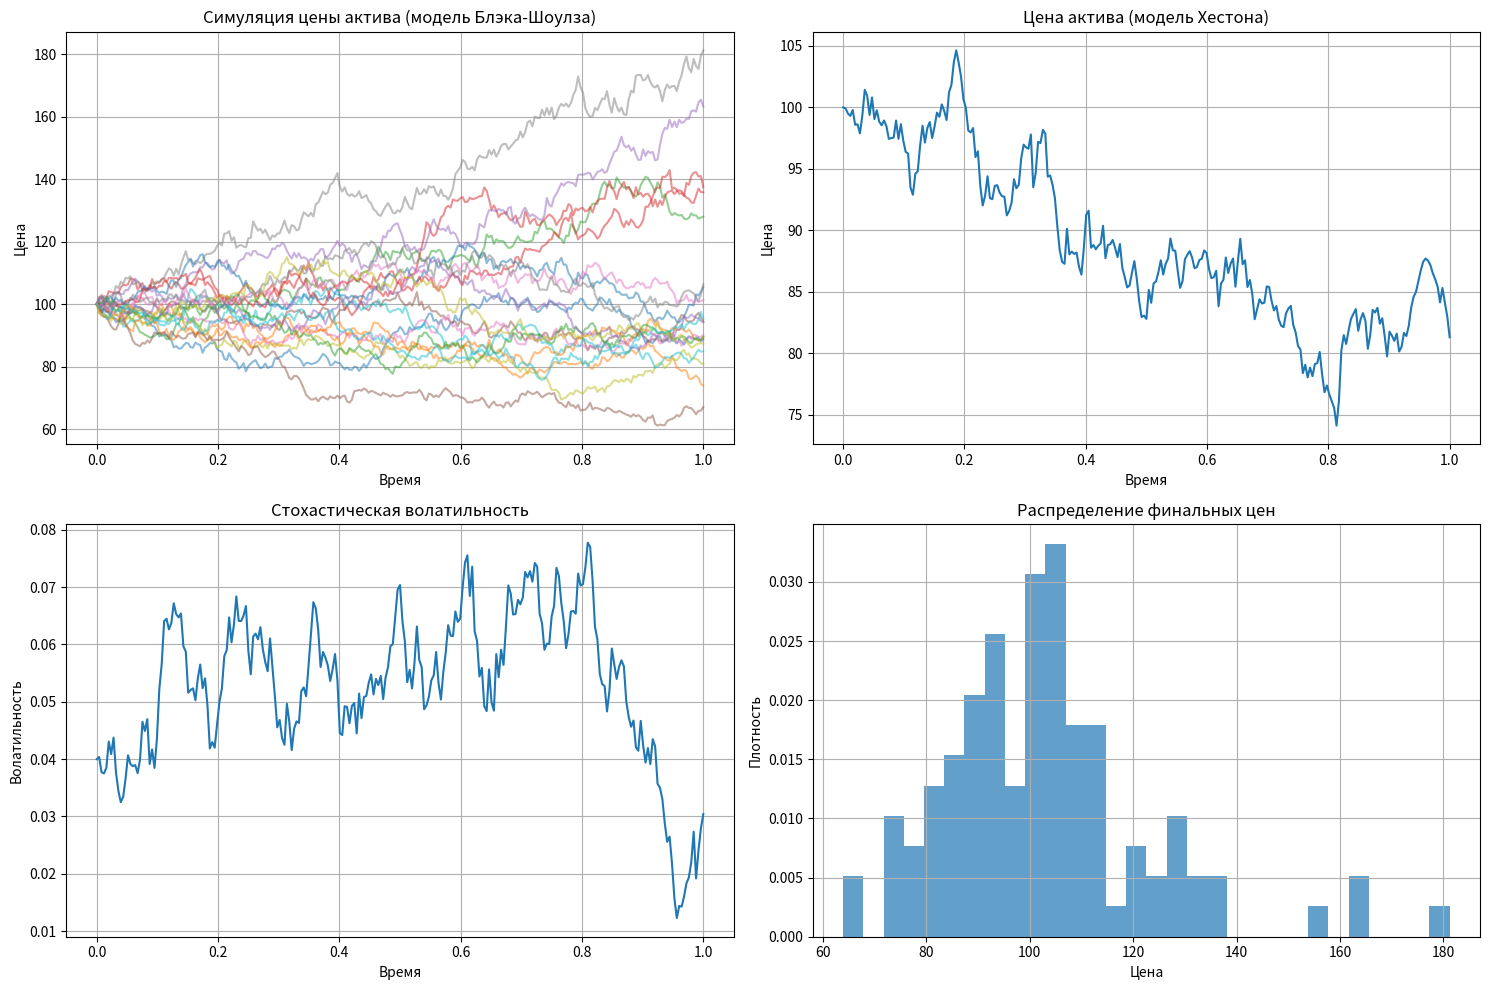

Reproduce this figure in Python.
"""
Стохастические дифференциальные уравнения в моделировании финансовых рынков
Автор: Сидоров Дмитрий Александрович
Год: 2024
"""

import numpy as np
import matplotlib.pyplot as plt
from scipy.stats import norm

class BlackScholesModel:
    """
    Модель Блэка-Шоулза для моделирования цены актива
    dS = μS dt + σS dW
    """
    
    def __init__(self, S0, mu, sigma):
        self.S0 = S0      # Начальная цена
        self.mu = mu      # Дрифт
        self.sigma = sigma # Волатильность
    
    def simulate_path(self, T, N):
        """
        Симуляция одного пути цены актива
        T - время до экспирации
        N - количество шагов
        """
        dt = T / N
        t = np.linspace(0, T, N+1)
        W = np.random.standard_normal(size=N+1)
        W = np.cumsum(W) * np.sqrt(dt)  # Броуновское движение
        W[0] = 0
        
        # Аналитическое решение
        S = self.S0 * np.exp((self.mu - 0.5 * self.sigma**2) * t + self.sigma * W)
        return t, S
    
    def monte_carlo_paths(self, T, N, num_paths):
        """
        Генерация множественных путей методом Монте-Карло
        """
        paths = []
        for _ in range(num_paths):
            t, S = self.simulate_path(T, N)
            paths.append(S)
        return t, np.array(paths)

class HestonModel:
    """
    Модель Хестона со стохастической волатильностью
    dS = μS dt + √v S dW1
    dv = κ(θ - v) dt + σ_v √v dW2
    """
    
    def __init__(self, S0, v0, mu, kappa, theta, sigma_v, rho):
        self.S0 = S0          # Начальная цена
        self.v0 = v0          # Начальная волатильность
        self.mu = mu          # Дрифт цены
        self.kappa = kappa    # Скорость возврата волатильности
        self.theta = theta    # Долгосрочная волатильность
        self.sigma_v = sigma_v # Волатильность волатильности
        self.rho = rho        # Корреляция между процессами
    
    def simulate_path(self, T, N):
        """
        Симуляция пути по модели Хестона методом Эйлера
        """
        dt = T / N
        t = np.linspace(0, T, N+1)
        
        # Коррелированные случайные процессы
        Z1 = np.random.standard_normal(N+1)
        Z2 = np.random.standard_normal(N+1)
        W1 = Z1
        W2 = self.rho * Z1 + np.sqrt(1 - self.rho**2) * Z2
        
        S = np.zeros(N+1)
        v = np.zeros(N+1)
        S[0] = self.S0
        v[0] = self.v0
        
        for i in range(N):
            # Обновление волатильности
            v[i+1] = v[i] + self.kappa * (self.theta - v[i]) * dt + \
                     self.sigma_v * np.sqrt(max(v[i], 0)) * np.sqrt(dt) * W2[i]
            v[i+1] = max(v[i+1], 0)  # Обеспечиваем неотрицательность
            
            # Обновление цены
            S[i+1] = S[i] + self.mu * S[i] * dt + \
                     np.sqrt(max(v[i], 0)) * S[i] * np.sqrt(dt) * W1[i]
        
        return t, S, v

def black_scholes_option_price(S, K, T, r, sigma, option_type='call'):
    """
    Аналитическая формула Блэка-Шоулза для цены опциона
    """
    d1 = (np.log(S/K) + (r + 0.5*sigma**2)*T) / (sigma*np.sqrt(T))
    d2 = d1 - sigma*np.sqrt(T)
    
    if option_type == 'call':
        price = S*norm.cdf(d1) - K*np.exp(-r*T)*norm.cdf(d2)
    else:  # put
        price = K*np.exp(-r*T)*norm.cdf(-d2) - S*norm.cdf(-d1)
    
    return price

def monte_carlo_option_pricing(model, K, T, r, num_simulations=10000):
    """
    Оценка цены опциона методом Монте-Карло
    """
    payoffs = []
    
    for _ in range(num_simulations):
        t, S = model.simulate_path(T, 252)  # 252 торговых дня
        payoff = max(S[-1] - K, 0)  # Call option payoff
        payoffs.append(payoff)
    
    option_price = np.exp(-r * T) * np.mean(payoffs)
    return option_price, np.std(payoffs) / np.sqrt(num_simulations)

if __name__ == "__main__":
    # Параметры модели
    S0 = 100    # Начальная цена
    mu = 0.05   # Дрифт
    sigma = 0.2 # Волатильность
    T = 1.0     # Время до экспирации
    r = 0.03    # Безрисковая ставка
    K = 105     # Страйк опциона
    
    print("Моделирование финансовых рынков")
    print("=" * 40)
    
    # Модель Блэка-Шоулза
    bs_model = BlackScholesModel(S0, mu, sigma)
    
    # Симуляция путей
    t, paths = bs_model.monte_carlo_paths(T, 252, 100)
    
    # Визуализация
    plt.figure(figsize=(15, 10))
    
    plt.subplot(2, 2, 1)
    for i in range(min(20, len(paths))):
        plt.plot(t, paths[i], alpha=0.5)
    plt.title('Симуляция цены актива (модель Блэка-Шоулза)')
    plt.xlabel('Время')
    plt.ylabel('Цена')
    plt.grid(True)
    
    # Аналитическая цена опциона
    analytical_price = black_scholes_option_price(S0, K, T, r, sigma)
    
    # Цена опциона методом Монте-Карло
    mc_price, mc_std = monte_carlo_option_pricing(bs_model, K, T, r)
    
    print(f"Аналитическая цена call-опциона: {analytical_price:.4f}")
    print(f"Цена по Монте-Карло: {mc_price:.4f} ± {mc_std:.4f}")
    
    # Модель Хестона
    heston_model = HestonModel(
        S0=100, v0=0.04, mu=0.05, 
        kappa=2.0, theta=0.04, sigma_v=0.3, rho=-0.7
    )
    
    # Симуляция по модели Хестона
    t_h, S_h, v_h = heston_model.simulate_path(T, 252)
    
    plt.subplot(2, 2, 2)
    plt.plot(t_h, S_h)
    plt.title('Цена актива (модель Хестона)')
    plt.xlabel('Время')
    plt.ylabel('Цена')
    plt.grid(True)
    
    plt.subplot(2, 2, 3)
    plt.plot(t_h, v_h)
    plt.title('Стохастическая волатильность')
    plt.xlabel('Время')
    plt.ylabel('Волатильность')
    plt.grid(True)
    
    plt.subplot(2, 2, 4)
    final_prices = [path[-1] for path in paths]
    plt.hist(final_prices, bins=30, alpha=0.7, density=True)
    plt.title('Распределение финальных цен')
    plt.xlabel('Цена')
    plt.ylabel('Плотность')
    plt.grid(True)
    
    plt.tight_layout()
    plt.show()